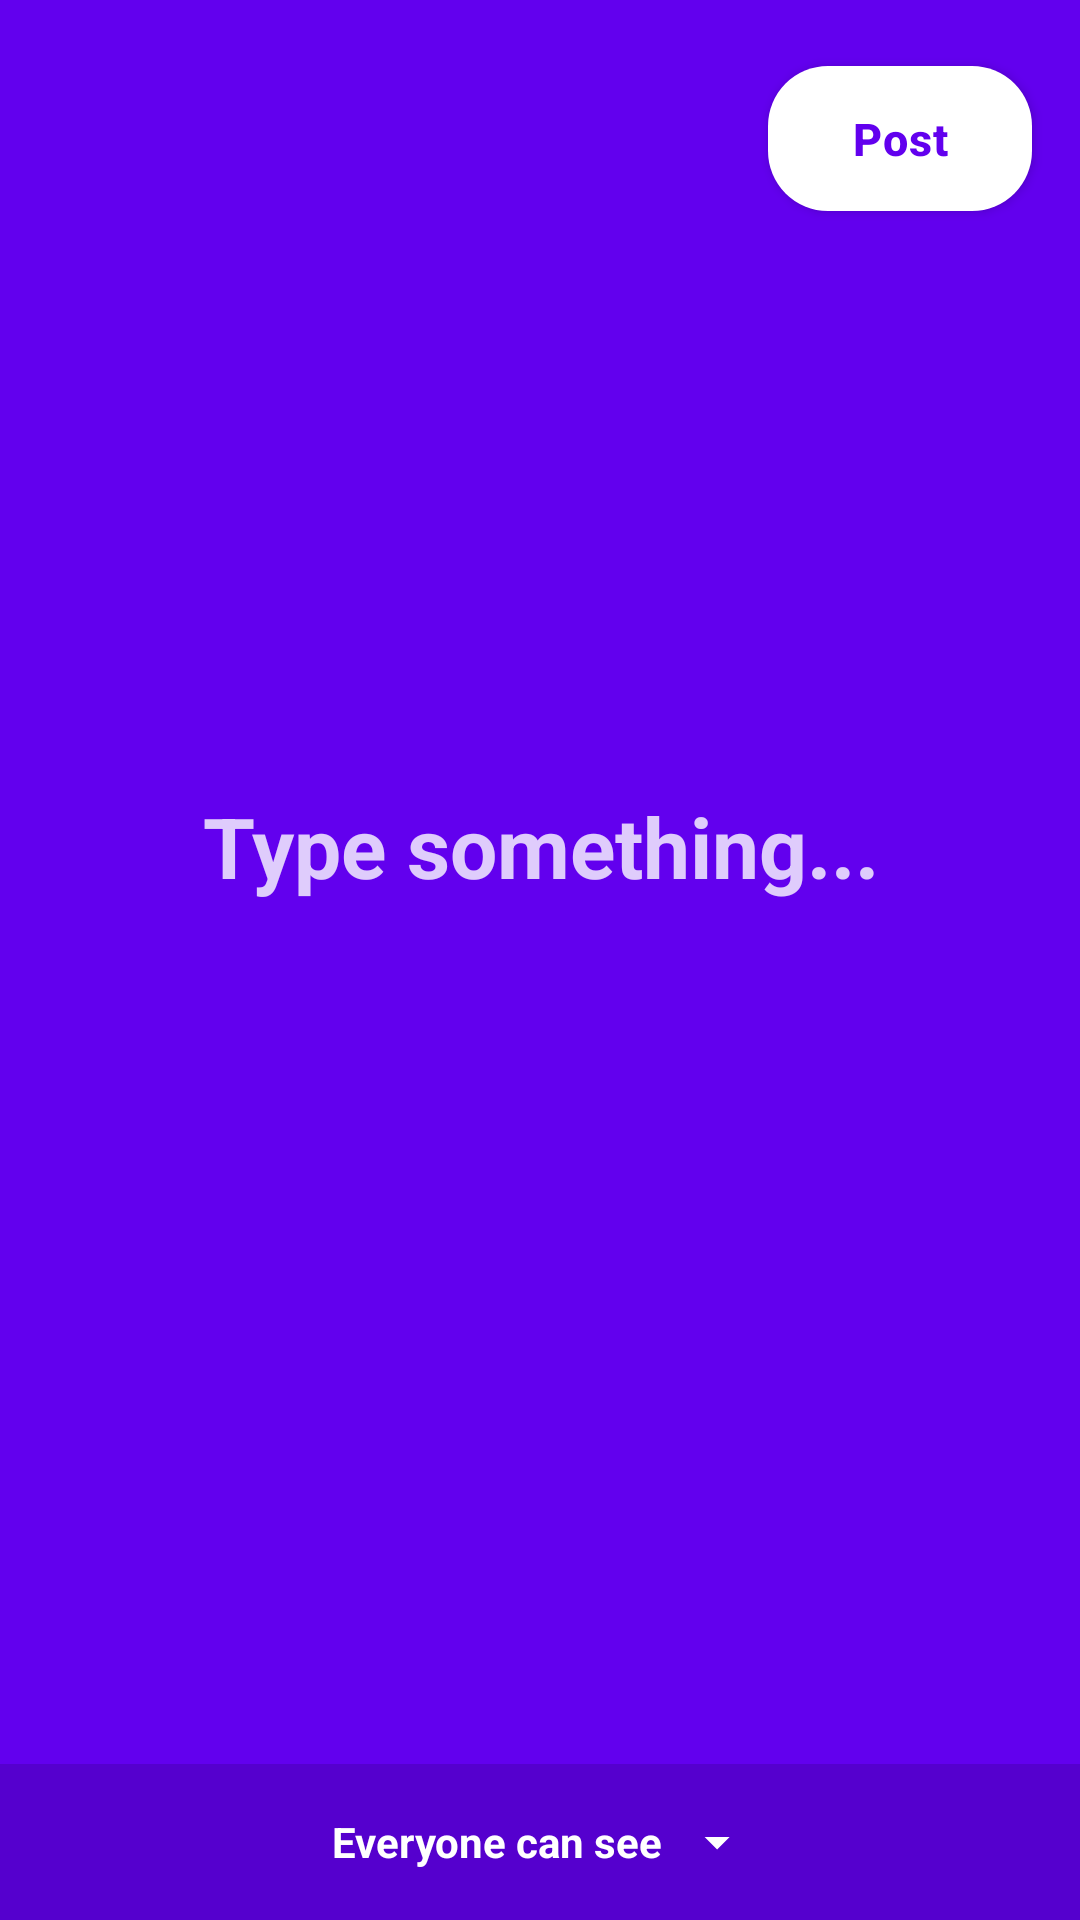

Write the Android layout XML for this screen, with the resource values it uses.
<!-- AndroidManifest.xml: application theme Theme.BlogSphere -->
<!-- res/layout/activity_story_composer.xml -->
<?xml version="1.0" encoding="utf-8"?>
<androidx.constraintlayout.widget.ConstraintLayout xmlns:android="http://schemas.android.com/apk/res/android"
    xmlns:app="http://schemas.android.com/apk/res-auto"
    android:id="@+id/rootView"
    android:layout_width="match_parent"
    android:layout_height="match_parent"
    android:background="#6200EE">

    <ImageButton
        android:id="@+id/btnClose"
        android:layout_width="48dp"
        android:layout_height="48dp"
        android:layout_margin="16dp"
        android:background="?attr/selectableItemBackgroundBorderless"
        android:src="@drawable/ic_close"
        app:layout_constraintStart_toStartOf="parent"
        app:layout_constraintTop_toTopOf="parent"
        app:tint="@color/white" />

    <com.google.android.material.button.MaterialButton
        android:id="@+id/btnPost"
        android:layout_width="wrap_content"
        android:layout_height="wrap_content"
        android:layout_margin="16dp"
        android:text="Post"
        app:backgroundTint="@color/white"
        android:textColor="#6200EE"
        app:cornerRadius="20dp"
        app:layout_constraintEnd_toEndOf="parent"
        app:layout_constraintTop_toTopOf="parent" />

    <EditText
        android:id="@+id/etStoryText"
        android:layout_width="match_parent"
        android:layout_height="wrap_content"
        android:layout_marginHorizontal="40dp"
        android:background="@null"
        android:gravity="center"
        android:hint="Type something..."
        android:maxLength="200"
        android:textColor="@color/white"
        android:textColorHint="#CCFFFFFF"
        android:textSize="28sp"
        android:textStyle="bold"
        app:layout_constraintBottom_toTopOf="@+id/swatchContainer"
        app:layout_constraintTop_toTopOf="parent" />

    <LinearLayout
        android:id="@+id/swatchContainer"
        android:layout_width="wrap_content"
        android:layout_height="wrap_content"
        android:layout_marginBottom="24dp"
        android:orientation="horizontal"
        app:layout_constraintBottom_toTopOf="@+id/bottomBar"
        app:layout_constraintStart_toStartOf="parent"
        app:layout_constraintEnd_toEndOf="parent">
        
    </LinearLayout>

    <LinearLayout
        android:id="@+id/bottomBar"
        android:layout_width="match_parent"
        android:layout_height="wrap_content"
        android:background="#22000000"
        android:gravity="center"
        android:orientation="horizontal"
        android:padding="16dp"
        app:layout_constraintBottom_toBottomOf="parent">

        <TextView
            android:id="@+id/tvVisibility"
            android:layout_width="wrap_content"
            android:layout_height="wrap_content"
            android:text="Everyone can see"
            android:textColor="@color/white"
            android:textSize="14sp"
            android:textStyle="bold" />

        <ImageView
            android:layout_width="20dp"
            android:layout_height="20dp"
            android:layout_marginStart="8dp"
            android:src="@drawable/ic_down"
            app:tint="@color/white" />
    </LinearLayout>

</androidx.constraintlayout.widget.ConstraintLayout>
<!-- resources referenced by this layout -->
<resources>
  <color name="white">#FFFFFF</color>
  <!-- drawable ic_down (drawable) -->
  <vector xmlns:android="http://schemas.android.com/apk/res/android"
      android:width="24dp"
      android:height="24dp"
      android:viewportWidth="24"
      android:viewportHeight="24">
      <path
          android:fillColor="@android:color/white"
          android:pathData="M7,10l5,5l5,-5z"/>
  </vector>
  <style name="Theme.BlogSphere" parent="Theme.MaterialComponents.DayNight.NoActionBar">
          <item name="colorPrimary">@color/purple_primary</item>
          <item name="colorPrimaryVariant">@color/purple_primary_dark</item>
          <item name="colorOnPrimary">@color/white</item>
          <item name="colorSecondary">@color/pink_accent</item>
          <item name="colorSecondaryVariant">@color/pink_accent</item>
          <item name="colorOnSecondary">@color/black</item>
          <item name="android:colorBackground">@color/bg_light</item>
          <item name="colorSurface">@color/surface_light</item>
          <item name="colorOnSurface">@color/on_surface_light</item>
          <item name="android:statusBarColor">@color/purple_primary_dark</item>
          <item name="android:windowLightStatusBar">false</item>
          <item name="materialButtonStyle">@style/PrimaryButtonStyle</item>
      </style>
  <color name="purple_primary">#FF6B35</color>
  <color name="purple_primary_dark">#D84315</color>
  <color name="pink_accent">#FFAB40</color>
  <color name="black">#000000</color>
  <color name="bg_light">#FFFBF7</color>
  <color name="surface_light">#FFFFFF</color>
  <color name="on_surface_light">#1F1611</color>
  <style name="PrimaryButtonStyle" parent="Widget.MaterialComponents.Button">
          <item name="cornerRadius">14dp</item>
          <item name="android:textSize">15sp</item>
          <item name="android:textAllCaps">false</item>
          <item name="android:letterSpacing">0.02</item>
          <item name="android:paddingVertical">14dp</item>
          <item name="android:textStyle">bold</item>
          <item name="elevation">0dp</item>
      </style>
</resources>
